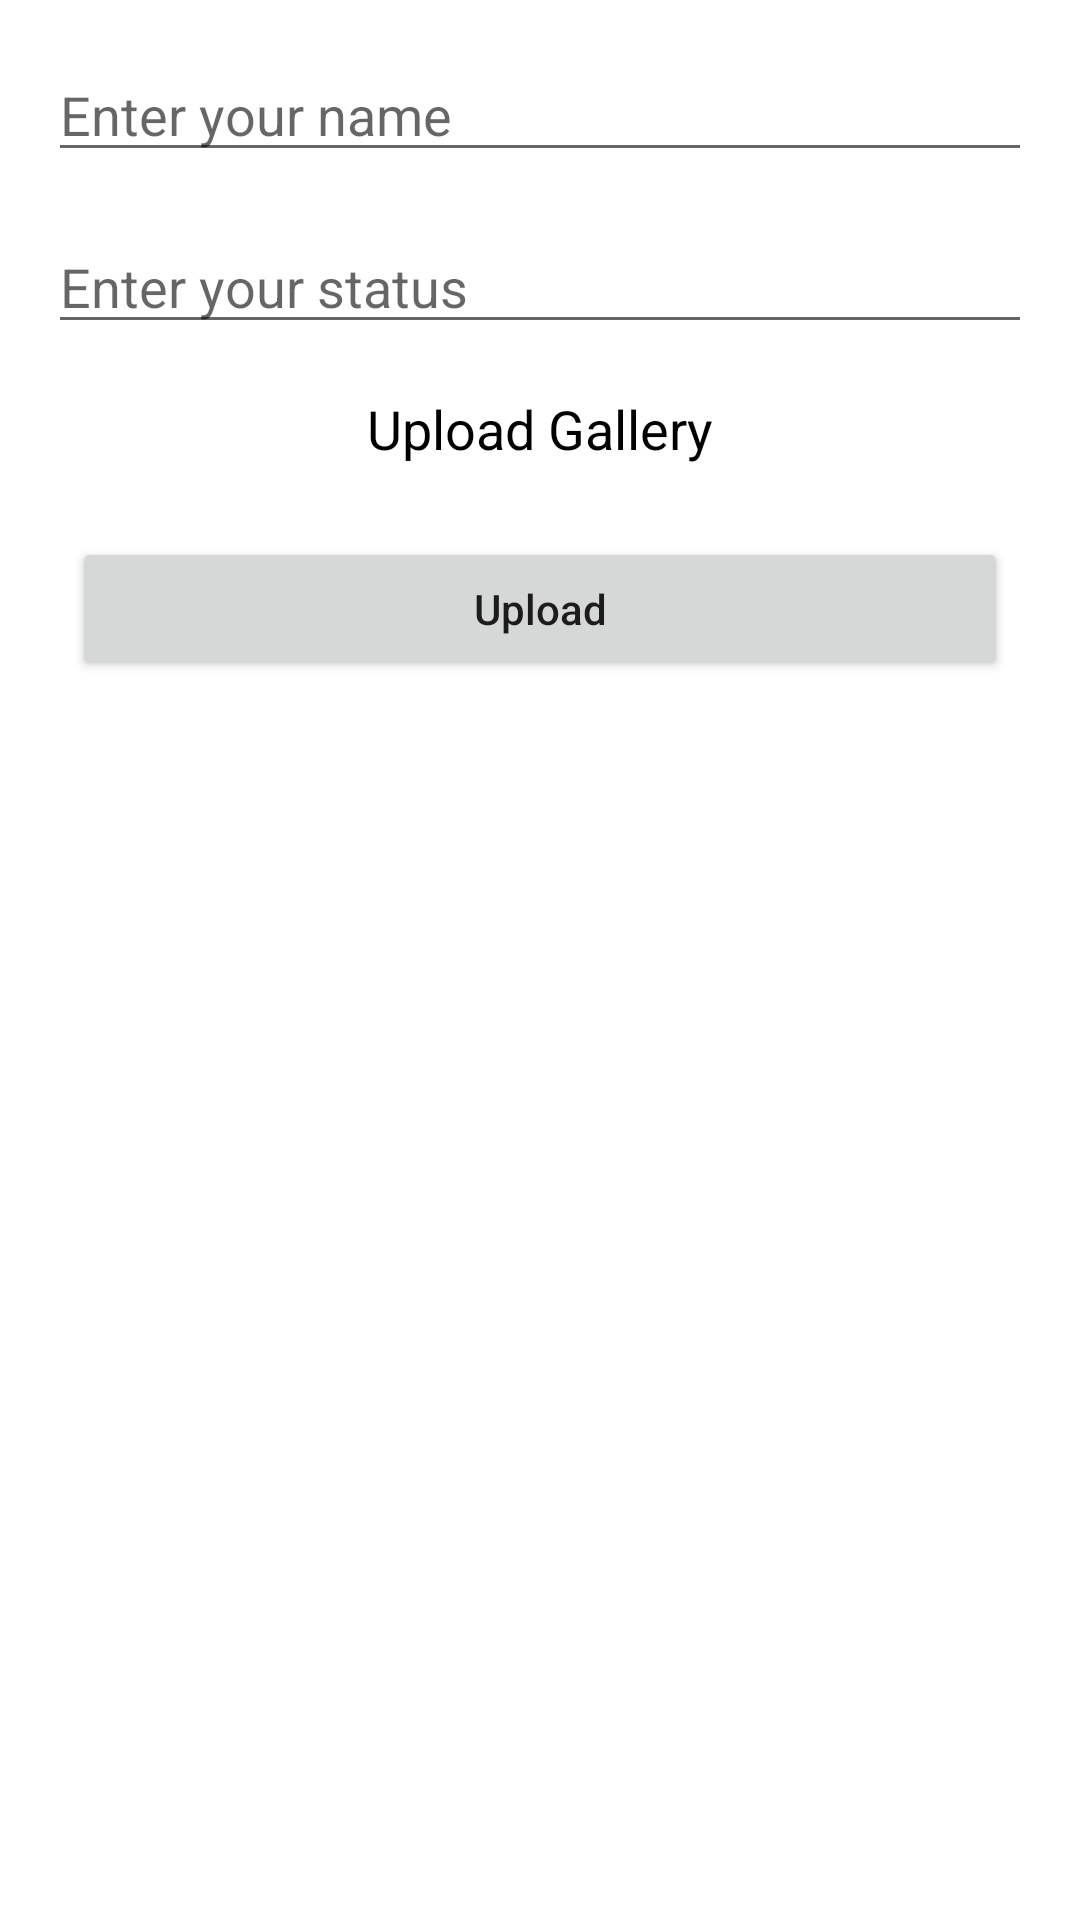

Layout XML and referenced resources for this Android screen:
<!-- AndroidManifest.xml: application theme Theme.BiteFirebase -->
<!-- res/layout/fragment_insert.xml -->
<?xml version="1.0" encoding="utf-8"?>
<FrameLayout xmlns:android="http://schemas.android.com/apk/res/android"
    xmlns:tools="http://schemas.android.com/tools"
    android:layout_width="match_parent"
    android:layout_height="match_parent"
    xmlns:app="http://schemas.android.com/apk/res-auto"
    tools:context=".fragments.InsertFragment">

    <androidx.constraintlayout.widget.ConstraintLayout
        android:layout_width="match_parent"
        android:layout_height="match_parent">

        <ScrollView
            android:layout_width="match_parent"
            android:layout_height="match_parent">

            <androidx.constraintlayout.widget.ConstraintLayout
                android:layout_width="match_parent"
                android:layout_height="wrap_content">

                <EditText
                    android:id="@+id/edt_name"
                    android:layout_width="match_parent"
                    android:layout_height="wrap_content"
                    android:layout_marginStart="16dp"
                    android:layout_marginTop="16dp"
                    android:layout_marginEnd="16dp"
                    android:hint="Enter your name"
                    app:layout_constraintEnd_toEndOf="parent"
                    app:layout_constraintStart_toStartOf="parent"
                    app:layout_constraintTop_toTopOf="parent">

                </EditText>

                <EditText
                    android:id="@+id/edt_status"
                    android:layout_width="match_parent"
                    android:layout_height="wrap_content"
                    android:layout_marginStart="16dp"
                    android:layout_marginTop="16dp"
                    android:layout_marginEnd="16dp"
                    android:hint="Enter your status"
                    app:layout_constraintEnd_toEndOf="parent"
                    app:layout_constraintStart_toStartOf="parent"
                    app:layout_constraintTop_toBottomOf="@id/edt_name">

                </EditText>

                <TextView
                    android:id="@+id/txt_gallery"
                    android:layout_width="wrap_content"
                    android:layout_height="wrap_content"
                    android:text="Upload Gallery"
                    app:layout_constraintTop_toBottomOf="@id/edt_status"
                    android:layout_marginTop="16dp"
                    android:textColor="@color/black"
                    android:textSize="18sp"
                    app:layout_constraintEnd_toEndOf="parent"
                    app:layout_constraintStart_toStartOf="parent">

                </TextView>

                <androidx.recyclerview.widget.RecyclerView
                    tools:listitem="@layout/row_gallery"
                    android:clipToPadding="false"
                    android:orientation="horizontal"
                    app:layoutManager="androidx.recyclerview.widget.LinearLayoutManager"
                    app:reverseLayout="false"
                    android:overScrollMode="never"
                    android:id="@+id/rv_upload_gallery"
                    android:layout_width="match_parent"
                    android:layout_height="wrap_content"
                    app:layout_constraintTop_toBottomOf="@id/txt_gallery"
                    android:layout_marginTop="8dp"
                    app:layout_constraintEnd_toEndOf="parent"
                    app:layout_constraintStart_toStartOf="parent">

                </androidx.recyclerview.widget.RecyclerView>

                <Button
                    android:id="@+id/btn_upload"
                    android:layout_width="match_parent"
                    android:layout_height="wrap_content"
                    android:layout_marginStart="24dp"
                    android:layout_marginTop="16dp"
                    android:layout_marginEnd="24dp"
                    android:text="Upload"
                    android:textAllCaps="false"
                    app:layout_constraintEnd_toEndOf="parent"
                    app:layout_constraintStart_toStartOf="parent"
                    app:layout_constraintTop_toBottomOf="@id/rv_upload_gallery">

                </Button>

                <ProgressBar
                    android:id="@+id/progress_bar"
                    android:layout_width="48dp"
                    android:layout_height="48dp"
                    android:visibility="gone"
                    app:layout_constraintBottom_toBottomOf="parent"
                    app:layout_constraintEnd_toEndOf="parent"
                    app:layout_constraintStart_toStartOf="parent"
                    app:layout_constraintTop_toTopOf="parent">

                </ProgressBar>




            </androidx.constraintlayout.widget.ConstraintLayout>

        </ScrollView>

    </androidx.constraintlayout.widget.ConstraintLayout>

</FrameLayout>
<!-- res/layout/row_gallery.xml (included above) -->
<?xml version="1.0" encoding="utf-8"?>
<androidx.constraintlayout.widget.ConstraintLayout xmlns:android="http://schemas.android.com/apk/res/android"
    android:layout_width="150dp"
    android:layout_height="150dp"
    xmlns:app="http://schemas.android.com/apk/res-auto">

    <ImageView
        android:id="@+id/row_img"
        android:layout_width="match_parent"
        android:layout_height="match_parent"
        android:layout_marginStart="8dp"
        android:layout_marginTop="8dp"
        android:layout_marginEnd="8dp"
        android:layout_marginBottom="8dp"
        android:src="@drawable/image"
        app:layout_constraintBottom_toBottomOf="parent"
        app:layout_constraintEnd_toEndOf="parent"
        app:layout_constraintStart_toStartOf="parent"
        app:layout_constraintTop_toTopOf="parent">

    </ImageView>

    <ImageView
        app:layout_constraintEnd_toEndOf="parent"
        app:layout_constraintTop_toTopOf="parent"
        android:layout_margin="4dp"
        android:id="@+id/img_cancel"
        android:src="@drawable/ic_cancel"
        android:layout_width="24dp"
        android:layout_height="24dp">

    </ImageView>

</androidx.constraintlayout.widget.ConstraintLayout>
<!-- resources referenced by this layout -->
<resources>
  <color name="black">#FF000000</color>
  <!-- drawable ic_cancel (drawable-v24) -->
  <vector android:height="24dp" android:tint="#EE0C0C"
      android:viewportHeight="24" android:viewportWidth="24"
      android:width="24dp" xmlns:android="http://schemas.android.com/apk/res/android">
      <path android:fillColor="@android:color/white" android:pathData="M12,2C6.47,2 2,6.47 2,12s4.47,10 10,10 10,-4.47 10,-10S17.53,2 12,2zM17,15.59L15.59,17 12,13.41 8.41,17 7,15.59 10.59,12 7,8.41 8.41,7 12,10.59 15.59,7 17,8.41 13.41,12 17,15.59z"/>
  </vector>
  <!-- drawable image: jpg bitmap (drawable-v24, 4149 bytes) -->
  <style name="Theme.BiteFirebase" parent="Theme.MaterialComponents.DayNight.NoActionBar">
          
          <item name="colorPrimary">@color/purple_500</item>
          <item name="colorPrimaryVariant">@color/purple_700</item>
          <item name="colorOnPrimary">@color/white</item>
          
          <item name="colorSecondary">@color/teal_200</item>
          <item name="colorSecondaryVariant">@color/teal_700</item>
          <item name="colorOnSecondary">@color/black</item>
          
          <item name="android:statusBarColor" tools:targetApi="l">?attr/colorPrimaryVariant</item>
          
      </style>
  <color name="purple_500">#FF6200EE</color>
  <color name="purple_700">#FF3700B3</color>
  <color name="white">#FFFFFFFF</color>
  <color name="teal_200">#FF03DAC5</color>
  <color name="teal_700">#FF018786</color>
</resources>
